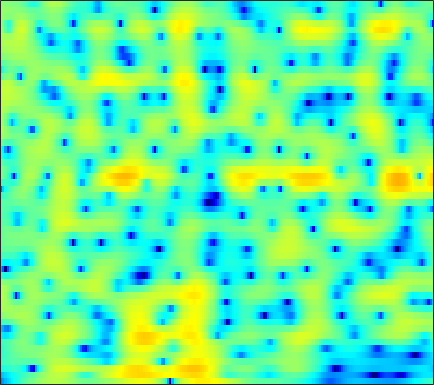

Values plotted in this chart, from the file beside it:
-14.91, -13.252, -11.49, -10.029, -9.0593, -7.8969, -6.8546, -6.1103, -5.1623, -4.2664, -3.4063, -2.7825, -1.9951, -1.2651, -0.76305, -0.13826, 0.43283, 0.82198, 1.2923, 1.7093, 2.0762, 2.3094, 2.5669, 2.7519
-11.64, -10.79, -9.696, -8.698, -8.011, -7.179, -6.441, -5.943, -5.342, -4.784, -4.26, -3.868, -3.332, -2.764, -2.308, -1.657, -0.9701, -0.4412, 0.2675, 0.955, 1.598, 2.039, 2.558, 2.985
-6.857, -6.244, -5.546, -4.979, -4.65, -4.359, -4.268, -4.342, -4.672, -5.328, -6.411, -7.617, -10.05, -14.35, -21.28, -22.78, -12.27, -8.409, -4.917, -2.397, -0.4689, 0.6968, 1.966, 2.967
-4.288, -3.961, -3.546, -3.174, -2.924, -2.654, -2.461, -2.368, -2.32, -2.349, -2.444, -2.539, -2.654, -2.701, -2.652, -2.428, -2.002, -1.57, -0.8855, -0.1393, 0.5979, 1.12, 1.744, 2.266
-5.1, -4.51, -3.789, -3.153, -2.728, -2.238, -1.824, -1.56, -1.261, -1.016, -0.8138, -0.6792, -0.5154, -0.3508, -0.2185, -0.02391, 0.1984, 0.382, 0.6446, 0.9245, 1.202, 1.396, 1.625, 1.796
-5.339, -4.53, -3.594, -2.793, -2.276, -1.69, -1.205, -0.9075, -0.5914, -0.3628, -0.2211, -0.1651, -0.1495, -0.1796, -0.2175, -0.2649, -0.2686, -0.2182, -0.06326, 0.1985, 0.541, 0.8264, 1.21, 1.553
-4.398, -3.915, -3.264, -2.619, -2.142, -1.514, -0.9296, -0.5498, -0.1525, 0.08633, 0.1268, 0.003826, -0.3897, -1.081, -1.813, -3.1, -4.654, -5.77, -6.408, -5.406, -3.45, -1.947, -0.1924, 1.209
-8.246, -8.671, -8.963, -8.471, -7.52, -5.824, -4.095, -2.957, -1.739, -0.8826, -0.3839, -0.2486, -0.3889, -0.9158, -1.58, -2.848, -4.501, -5.788, -6.67, -5.655, -3.535, -1.921, -0.04977, 1.461
-10.82, -12.21, -14.6, -15.13, -12.83, -9.041, -6.022, -4.288, -2.532, -1.282, -0.4326, -0.01724, 0.2893, 0.3498, 0.2744, 0.07227, -0.1707, -0.3204, -0.4092, -0.3224, -0.05808, 0.2484, 0.7585, 1.328
-4.075, -3.808, -3.409, -2.89, -2.411, -1.633, -0.7899, -0.1917, 0.5184, 1.095, 1.505, 1.693, 1.785, 1.691, 1.514, 1.14, 0.6293, 0.1791, -0.4925, -1.175, -1.753, -2.03, -2.075, -1.725
0.4543, 0.6916, 0.9861, 1.266, 1.471, 1.741, 1.994, 2.162, 2.358, 2.496, 2.548, 2.506, 2.329, 1.983, 1.596, 0.8726, -0.1369, -1.133, -2.897, -5.372, -9.113, -13.56, -20.2, -12.63
2.123, 2.116, 2.043, 1.926, 1.832, 1.718, 1.621, 1.593, 1.605, 1.646, 1.681, 1.679, 1.608, 1.423, 1.181, 0.6926, -0.01288, -0.6863, -1.772, -3.042, -4.357, -5.19, -5.727, -5.492
2.964, 2.578, 1.903, 1.062, 0.3522, -0.6113, -1.392, -1.705, -1.66, -1.164, -0.4455, 0.1024, 0.7145, 1.137, 1.307, 1.359, 1.231, 1.031, 0.6699, 0.2376, -0.186, -0.4705, -0.7695, -0.9936
3.623, 2.923, 1.692, -0.02129, -1.767, -5.098, -10.98, -21.87, -13.49, -6.598, -3.067, -1.339, 0.2299, 1.212, 1.661, 1.963, 1.986, 1.851, 1.526, 1.116, 0.7127, 0.4509, 0.2021, 0.09019
3.283, 2.744, 1.876, 0.8404, -0.01925, -1.171, -2.126, -2.453, -2.266, -1.491, -0.454, 0.2817, 1.063, 1.563, 1.739, 1.677, 1.257, 0.6993, -0.3878, -1.869, -3.61, -4.766, -5.308, -4.342
0.9808, 0.656, 0.2542, -0.04067, -0.1881, -0.2767, -0.2221, -0.1017, 0.1608, 0.5444, 0.9509, 1.231, 1.53, 1.693, 1.683, 1.439, 0.8807, 0.2041, -1.148, -3.179, -6.132, -8.875, -10.48, -7.225
-4.771, -5.424, -5.85, -5.574, -5.015, -4.081, -3.136, -2.524, -1.788, -1.152, -0.6285, -0.2797, 0.1445, 0.5028, 0.7144, 0.9105, 0.9716, 0.9184, 0.7299, 0.4536, 0.1818, 0.06672, 0.1345, 0.5036
-12.27, -16.79, -49.46, -17.07, -12.43, -8.97, -6.941, -5.979, -5.15, -4.716, -4.437, -4.169, -3.614, -2.801, -2.072, -1.045, -0.08057, 0.5554, 1.275, 1.855, 2.307, 2.59, 2.906, 3.158
-7.374, -7.921, -8.254, -8, -7.571, -6.96, -6.62, -6.653, -7.265, -8.714, -11.21, -13.79, -14.77, -10.46, -7.327, -4.136, -1.801, -0.4423, 0.9758, 2.049, 2.847, 3.299, 3.733, 3.983
-3.571, -3.595, -3.626, -3.678, -3.719, -3.855, -4.167, -4.556, -5.375, -6.492, -7.88, -8.764, -8.769, -7.146, -5.445, -3.239, -1.381, -0.2172, 1.049, 2.025, 2.757, 3.161, 3.513, 3.673
-1.992, -1.878, -1.786, -1.745, -1.744, -1.805, -1.927, -2.064, -2.262, -2.459, -2.591, -2.572, -2.362, -1.917, -1.45, -0.7395, 0.01421, 0.562, 1.224, 1.788, 2.231, 2.47, 2.654, 2.675
-1.571, -1.335, -1.079, -0.8809, -0.7862, -0.7062, -0.6595, -0.6421, -0.6193, -0.6168, -0.5674, -0.5093, -0.4049, -0.2482, -0.1062, 0.1008, 0.3369, 0.5224, 0.7904, 1.071, 1.343, 1.523, 1.708, 1.771
-1.724, -1.302, -0.8754, -0.5949, -0.4712, -0.3692, -0.316, -0.2829, -0.2369, -0.1625, -0.07344, -0.02901, -0.003642, -0.05364, -0.1598, -0.3703, -0.6469, -0.8425, -0.9936, -0.9045, -0.5128, -0.0594, 0.616, 1.225
-2.046, -1.487, -1.102, -1.073, -1.201, -1.521, -1.867, -2.026, -2.002, -1.667, -1.234, -0.9158, -0.6394, -0.6673, -0.9339, -1.707, -3.087, -4.597, -7.215, -8.854, -6.686, -4.143, -1.306, 0.7791
-2.438, -2.183, -2.316, -3.03, -3.97, -5.956, -8.852, -11.26, -11.53, -8.31, -5.462, -3.913, -2.57, -1.911, -1.806, -2.219, -3.244, -4.449, -6.426, -7.443, -5.721, -3.521, -0.8497, 1.256
-2.649, -2.728, -3.146, -3.944, -4.898, -6.609, -8.775, -10.24, -10.4, -8.356, -6.121, -4.723, -3.378, -2.483, -2.068, -1.785, -1.689, -1.671, -1.574, -1.252, -0.6257, 0.00396, 0.966, 1.954
-2.392, -2.496, -2.701, -3.005, -3.275, -3.643, -3.965, -4.068, -3.977, -3.683, -3.177, -2.791, -2.316, -1.933, -1.728, -1.501, -1.332, -1.185, -0.9227, -0.5535, -0.04976, 0.3959, 1.069, 1.756
-2.475, -2.478, -2.387, -2.249, -2.095, -1.922, -1.731, -1.596, -1.418, -1.269, -1.15, -1.122, -1.146, -1.3, -1.479, -1.797, -2.124, -2.307, -2.365, -2.098, -1.503, -0.8819, 0.05819, 1.005
-4.903, -4.5, -3.628, -2.667, -2.008, -1.262, -0.6384, -0.2837, 0.08077, 0.3385, 0.3812, 0.2878, -0.05094, -0.7017, -1.406, -2.762, -4.574, -6.228, -8.237, -8.322, -6.164, -4.203, -1.871, 0.02175
-16.77, -10.43, -6.458, -4.193, -3.122, -2.01, -1.157, -0.5716, 0.09907, 0.6606, 0.9683, 1.051, 0.8051, 0.1636, -0.6525, -2.263, -4.696, -7.155, -11, -11.62, -8.149, -5.532, -2.784, -0.6018
-4.253, -4.38, -4.392, -4.598, -4.889, -5.157, -4.789, -3.868, -2.216, -0.7047, 0.52, 1.109, 1.502, 1.423, 1.064, 0.2526, -0.9043, -1.885, -3.207, -4.265, -4.819, -4.744, -3.837, -2.045
0.124, -0.8881, -2.514, -4.857, -7.437, -14.02, -22.07, -11.38, -5.264, -1.932, 0.2614, 1.318, 2.233, 2.599, 2.576, 2.146, 1.321, 0.3798, -1.4, -4.076, -8.611, -16.13, -16.47, -6.491
-0.08862, -0.916, -2.078, -3.261, -4.112, -4.832, -4.805, -4.162, -2.854, -1.437, -0.1059, 0.6775, 1.469, 1.921, 2.054, 1.944, 1.525, 1.003, 0.06384, -1.089, -2.213, -2.736, -2.69, -1.739
-1.977, -2.676, -3.489, -4.024, -4.192, -4.065, -3.588, -3.058, -2.216, -1.282, -0.4244, 0.1818, 0.8256, 1.304, 1.535, 1.685, 1.643, 1.529, 1.293, 0.9996, 0.7215, 0.5761, 0.4946, 0.5449
-4.534, -6.009, -7.856, -8.728, -8.306, -6.885, -5.174, -3.982, -2.577, -1.353, -0.3674, 0.271, 0.9586, 1.497, 1.798, 2.088, 2.263, 2.323, 2.317, 2.236, 2.089, 1.934, 1.699, 1.401
-5.088, -7.756, -13.34, -20.07, -14.59, -8.997, -5.684, -3.952, -2.205, -0.9239, 0.07567, 0.6546, 1.298, 1.799, 2.115, 2.454, 2.732, 2.877, 2.988, 2.996, 2.884, 2.704, 2.308, 1.724
-0.7965, -1.832, -3.022, -3.663, -3.639, -3.117, -2.302, -1.669, -0.8861, -0.3017, 0.1623, 0.4063, 0.6758, 0.9163, 1.129, 1.475, 1.871, 2.19, 2.583, 2.856, 2.947, 2.87, 2.515, 1.843
2.195, 1.531, 0.7149, 0.04788, -0.3287, -0.5967, -0.6855, -0.6739, -0.6939, -0.7875, -1.102, -1.46, -2.139, -2.794, -3.048, -2.679, -1.604, -0.5823, 0.7, 1.708, 2.363, 2.61, 2.638, 2.299
3.087, 2.191, 0.8776, -0.4411, -1.28, -2.001, -2.182, -2.083, -1.926, -1.971, -2.537, -3.451, -5.653, -10.04, -17.52, -16.34, -7.226, -3.818, -0.9173, 0.9447, 2.128, 2.666, 3.022, 3.02
2.9, 1.517, -0.9965, -4.634, -8.477, -13.06, -9.031, -6.037, -3.522, -2.223, -1.752, -1.868, -2.412, -3.179, -3.549, -3.188, -1.92, -0.7534, 0.6992, 1.823, 2.604, 2.977, 3.2, 3.154
2.825, 1.775, -0.04446, -2.257, -3.957, -5.187, -4.506, -3.354, -1.843, -0.779, -0.09083, 0.197, 0.3956, 0.503, 0.5686, 0.7275, 0.9931, 1.213, 1.51, 1.736, 1.845, 1.844, 1.693, 1.395
2.967, 2.579, 1.956, 1.316, 0.9131, 0.539, 0.4362, 0.5098, 0.6977, 0.9063, 1.062, 1.139, 1.135, 1.052, 0.9598, 0.7818, 0.5568, 0.3643, 0.05421, -0.293, -0.6979, -1.044, -1.524, -2.044
3.212, 3.166, 3.032, 2.834, 2.678, 2.471, 2.296, 2.184, 2.034, 1.891, 1.695, 1.511, 1.2, 0.7842, 0.4116, -0.1763, -0.8769, -1.45, -2.286, -3.187, -4.13, -4.862, -5.819, -6.685
3.516, 3.613, 3.643, 3.578, 3.47, 3.293, 3.062, 2.862, 2.59, 2.279, 1.928, 1.6, 1.085, 0.4258, -0.2086, -1.228, -2.45, -3.509, -5.007, -6.569, -8.11, -9.289, -11.18, -13.71
3.697, 3.838, 3.9, 3.831, 3.686, 3.382, 2.99, 2.672, 2.272, 1.921, 1.634, 1.42, 1.01, 0.3817, -0.3128, -1.64, -3.527, -5.397, -8.541, -11.97, -13.72, -13.51, -13.01, -13.46
2.852, 3.095, 3.31, 3.268, 3.03, 2.348, 1.316, 0.4203, -0.6662, -0.9912, -0.5117, 0.09792, 0.7366, 0.9247, 0.7253, -0.1101, -1.693, -3.444, -6.759, -11.08, -12.54, -10.44, -7.587, -5.67
-2.78, -1.489, -0.1478, 0.4775, 0.4186, -0.4255, -2.461, -5.208, -12.74, -18.51, -6.868, -3.369, -0.6903, 0.7257, 1.23, 1.371, 1.04, 0.5671, -0.1903, -0.8227, -1.094, -0.9938, -0.5482, 0.07223
-8.746, -5.717, -3.217, -1.849, -1.396, -1.374, -1.893, -2.503, -3.224, -3.209, -2.337, -1.441, -0.2721, 0.6211, 1.057, 1.373, 1.443, 1.384, 1.225, 1.059, 0.9387, 0.9096, 0.9321, 1.04
-3.183, -2.542, -1.644, -0.9029, -0.4941, -0.158, 0.01669, 0.07122, 0.1363, 0.2717, 0.4822, 0.666, 0.9353, 1.144, 1.236, 1.26, 1.18, 1.058, 0.846, 0.5979, 0.3501, 0.1867, -0.007658, -0.1481
-0.1978, 0.09392, 0.4957, 0.8752, 1.131, 1.393, 1.581, 1.677, 1.762, 1.792, 1.785, 1.745, 1.629, 1.436, 1.247, 0.9121, 0.4964, 0.1363, -0.3889, -0.9529, -1.495, -1.873, -2.289, -2.607
1.375, 1.628, 1.922, 2.186, 2.353, 2.546, 2.675, 2.734, 2.743, 2.657, 2.473, 2.271, 1.885, 1.38, 0.9182, 0.2021, -0.6336, -1.33, -2.354, -3.462, -4.618, -5.463, -6.392, -6.912
2.253, 2.401, 2.563, 2.717, 2.841, 3.028, 3.202, 3.292, 3.319, 3.214, 2.926, 2.579, 1.957, 1.138, 0.3893, -0.7471, -2.027, -3.057, -4.585, -6.35, -8.621, -10.82, -14.74, -17.65
2.674, 2.372, 2.01, 1.875, 2.017, 2.455, 3.035, 3.423, 3.778, 3.861, 3.622, 3.207, 2.337, 1.089, -0.07213, -1.894, -3.836, -5.206, -6.657, -7.777, -8.987, -10.2, -12.15, -13.11
2.366, 0.666, -2.304, -4.572, -3.619, -0.6193, 1.879, 3.203, 4.327, 4.823, 4.78, 4.41, 3.401, 1.764, 0.03752, -3.191, -8.16, -14.05, -15.35, -9.633, -6.701, -5.484, -4.494, -3.742
1.707, -0.07967, -3.105, -5.443, -4.538, -1.613, 0.8386, 2.135, 3.264, 3.802, 3.833, 3.551, 2.797, 1.586, 0.3691, -1.629, -3.833, -5.216, -5.688, -4.606, -3.166, -2.215, -1.233, -0.5597
1.595, 1.058, 0.4241, 0.09389, 0.09588, 0.4069, 0.8695, 1.21, 1.537, 1.666, 1.553, 1.312, 0.8421, 0.2237, -0.292, -0.9769, -1.529, -1.785, -1.828, -1.584, -1.151, -0.7736, -0.3066, 0.02049
1.248, 1.121, 0.9424, 0.7951, 0.7058, 0.6405, 0.5964, 0.5535, 0.4242, 0.1998, -0.1336, -0.4485, -0.9573, -1.458, -1.774, -2.022, -2.023, -1.831, -1.404, -0.8531, -0.2579, 0.1582, 0.6225, 0.9435
0.5332, 0.5162, 0.4271, 0.2726, 0.1538, -0.02843, -0.2168, -0.3908, -0.683, -1.111, -1.715, -2.314, -3.333, -4.521, -5.342, -5.848, -5.236, -4.196, -2.56, -1.001, 0.3038, 1.087, 1.881, 2.399
